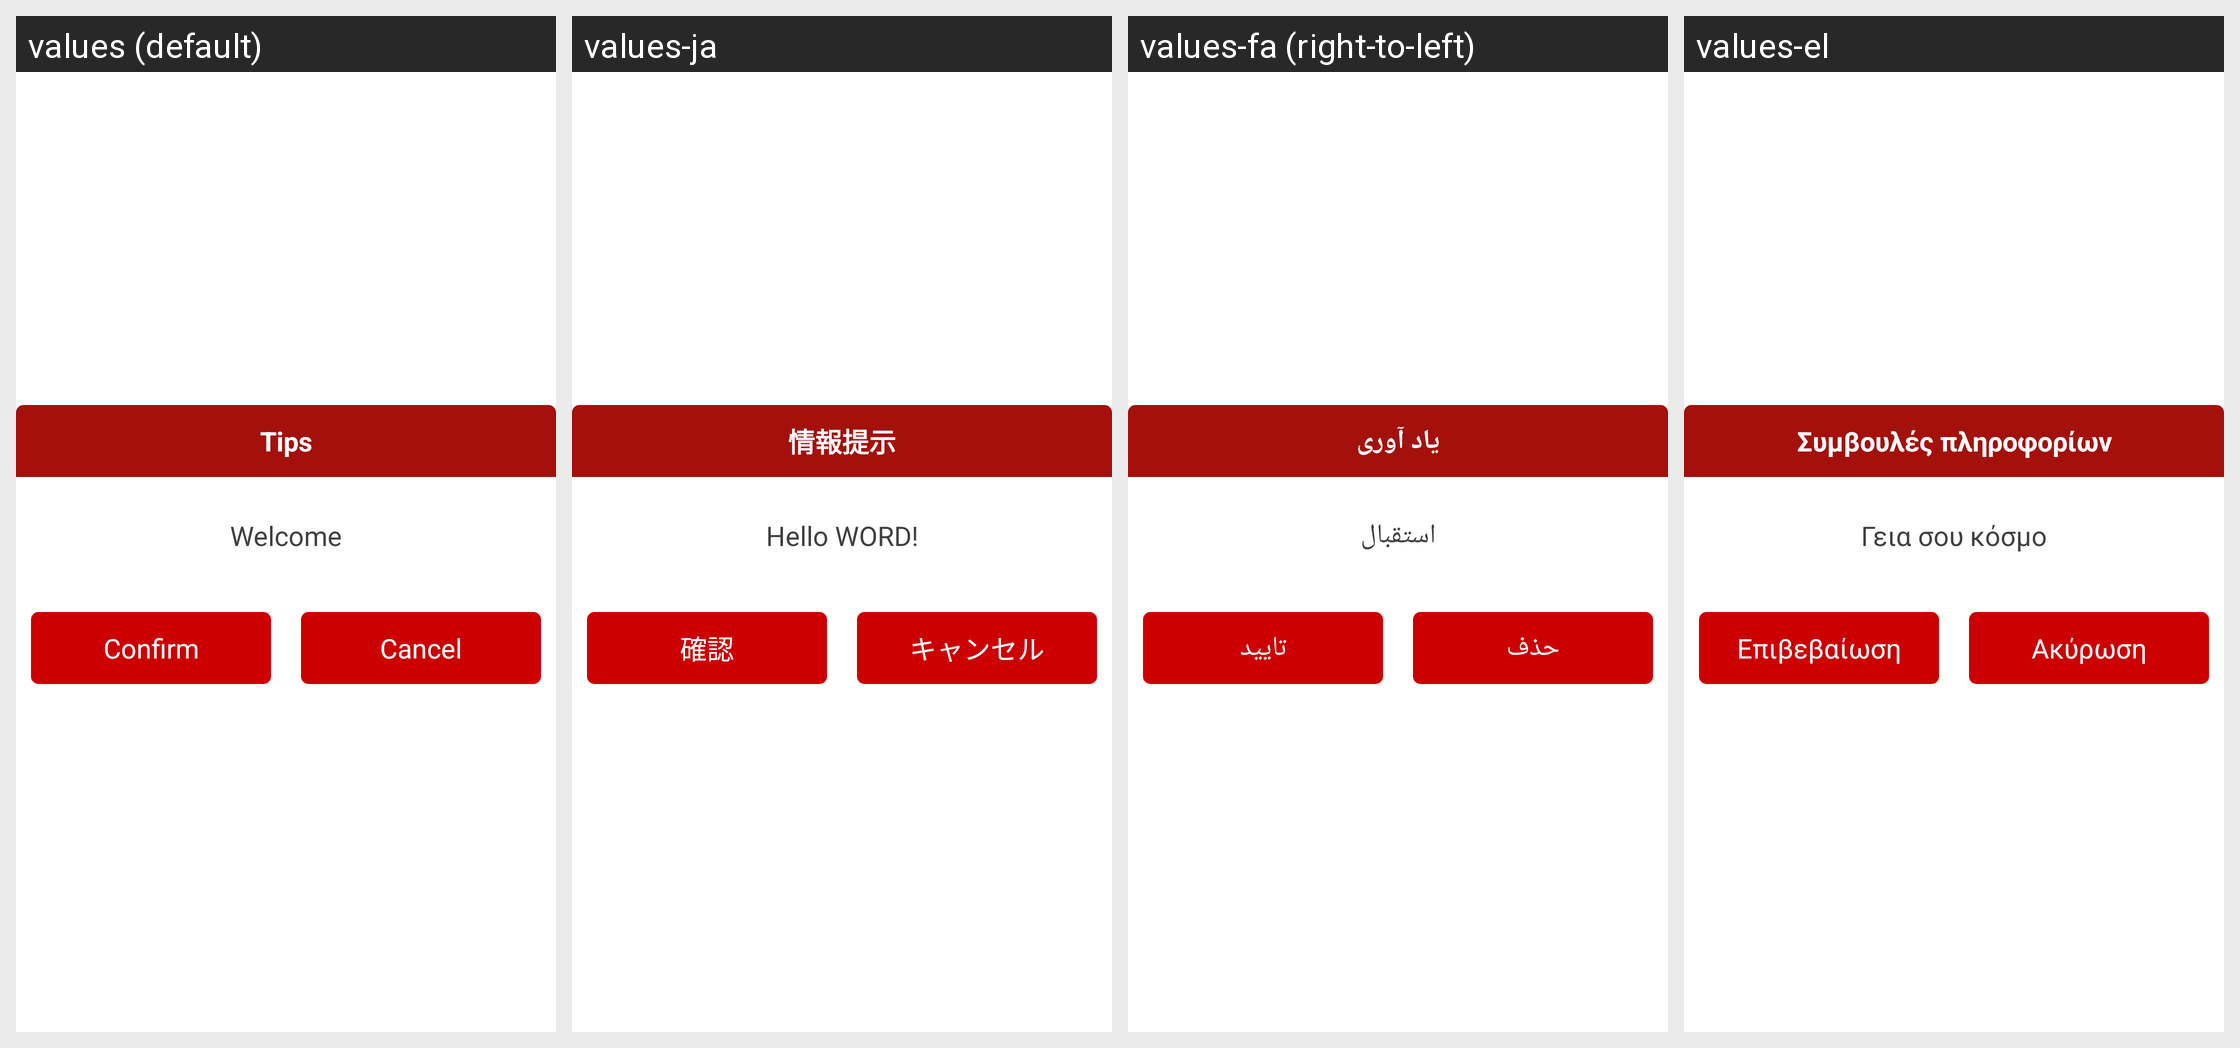

The same Android screen rendered under several of its app's locales, left to right. List the strings drawn on it with the default value and each locale's translation.
Android screen res/layout/activity_loginconfict.xml rendered under 4 locales, left to right: values (default), values-ja, values-fa (right-to-left), values-el. Device: Nexus 5 (rendered at 1080×1920; each locale shown at half size, 540×960, under a caption strip naming it); theme LaunchTheme.Dialog.
Other locales in the repository, not shown: values-ar, values-cs, values-da, values-de, values-en, values-es, values-fi, values-fr, values-hu, values-it, values-ko, values-nl, values-pl, values-pt, values-ro, values-ru, values-sr, values-sv, values-tr, values-zh, values-zh-rTW.
Strings drawn on this screen, with the default value and each locale's value (text and hints the layout hard-codes, and strings that could not be matched under every locale, appear in the picture but are not listed):

common_title_tips
  values: Tips
  values-ja: 情報提示
  values-fa: یاد آوری
  values-el: Συμβουλές πληροφορίων

common_confirm
  values: Confirm
  values-ja: 確認
  values-fa: تایید
  values-el: Επιβεβαίωση

common_cancel
  values: Cancel
  values-ja: キャンセル
  values-fa: حذف
  values-el: Ακύρωση

hello_world
  values: Welcome
  values-ja: Hello WORD!
  values-fa: استقبال
  values-el: Γεια σου κόσμο
